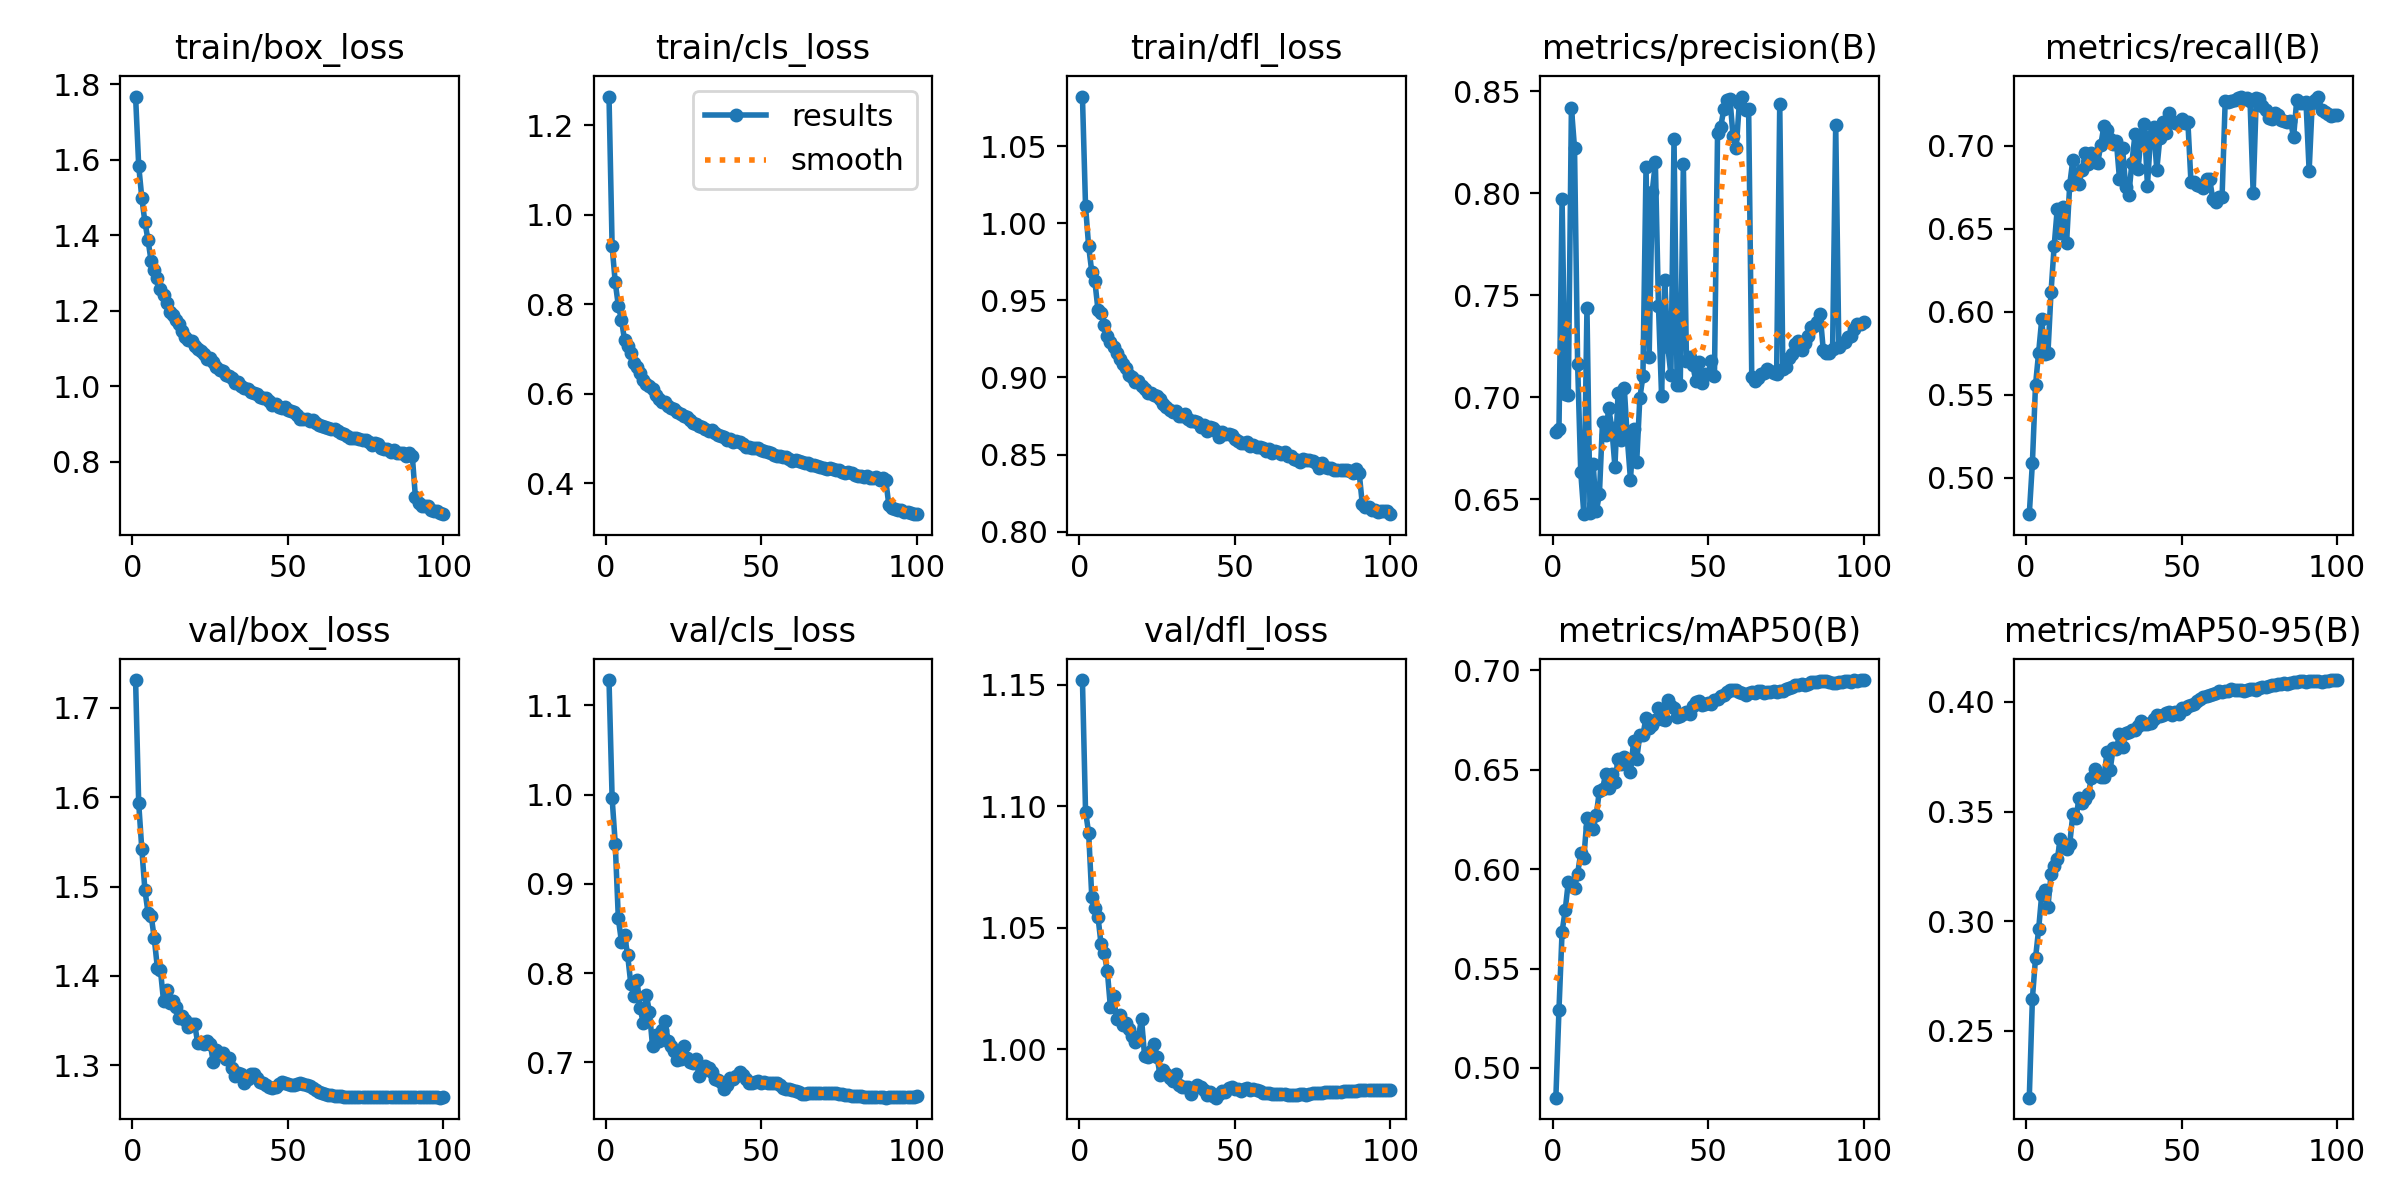

The file beside this chart, header and first rows:
epoch, time, train/box_loss, train/cls_loss, train/dfl_loss, metrics/precision(B), metrics/recall(B), metrics/mAP50(B), metrics/mAP50-95(B), val/box_loss, val/cls_loss, val/dfl_loss, lr/pg0, lr/pg1, lr/pg2
1, 305.2, 1.767, 1.265, 1.082, 0.6832, 0.478, 0.4851, 0.2196, 1.731, 1.128, 1.152, 0.000333, 0.000333, 0.06703
2, 605.9, 1.584, 0.9298, 1.011, 0.6844, 0.509, 0.5293, 0.2647, 1.593, 0.996, 1.098, 0.0006597, 0.0006597, 0.03403
3, 904.6, 1.499, 0.8493, 0.985, 0.7969, 0.5559, 0.5685, 0.2831, 1.542, 0.9452, 1.089, 0.0009799, 0.0009799, 0.001014
4, 1203, 1.435, 0.7967, 0.9686, 0.7016, 0.5753, 0.5793, 0.2963, 1.496, 0.8613, 1.063, 0.0009703, 0.0009703, 0.0009703
5, 1499, 1.387, 0.7653, 0.9624, 0.7011, 0.5955, 0.5936, 0.3121, 1.471, 0.8351, 1.058, 0.0009604, 0.0009604, 0.0009604
6, 1797, 1.331, 0.7197, 0.9438, 0.8417, 0.5746, 0.5923, 0.3143, 1.468, 0.843, 1.055, 0.0009505, 0.0009505, 0.0009505
7, 2094, 1.308, 0.7058, 0.9418, 0.8221, 0.5752, 0.5905, 0.3066, 1.442, 0.8199, 1.043, 0.0009406, 0.0009406, 0.0009406
8, 2393, 1.287, 0.69, 0.9342, 0.7163, 0.6122, 0.5978, 0.3214, 1.409, 0.7884, 1.039, 0.0009307, 0.0009307, 0.0009307
9, 2691, 1.258, 0.6693, 0.9271, 0.6634, 0.6397, 0.6081, 0.3253, 1.406, 0.7744, 1.032, 0.0009208, 0.0009208, 0.0009208
10, 2988, 1.242, 0.6608, 0.9231, 0.6427, 0.6622, 0.6058, 0.3283, 1.372, 0.7925, 1.017, 0.0009109, 0.0009109, 0.0009109
11, 3285, 1.221, 0.6462, 0.9198, 0.7436, 0.6476, 0.6256, 0.3377, 1.384, 0.7609, 1.022, 0.000901, 0.000901, 0.000901
12, 3582, 1.196, 0.6308, 0.9159, 0.6435, 0.6633, 0.6214, 0.334, 1.37, 0.7444, 1.012, 0.0008911, 0.0008911, 0.0008911
13, 3879, 1.188, 0.6224, 0.9119, 0.6673, 0.6418, 0.6204, 0.3328, 1.372, 0.7755, 1.014, 0.0008812, 0.0008812, 0.0008812
14, 4177, 1.175, 0.6161, 0.909, 0.6442, 0.6767, 0.6272, 0.3352, 1.365, 0.7567, 1.01, 0.0008713, 0.0008713, 0.0008713
15, 4474, 1.166, 0.6096, 0.9059, 0.6524, 0.6916, 0.6396, 0.3487, 1.353, 0.718, 1.011, 0.0008614, 0.0008614, 0.0008614
16, 4772, 1.148, 0.596, 0.9015, 0.6879, 0.6787, 0.6401, 0.3469, 1.355, 0.7306, 1.008, 0.0008515, 0.0008515, 0.0008515
17, 5069, 1.131, 0.5878, 0.9, 0.6815, 0.6774, 0.648, 0.3561, 1.351, 0.7234, 1.005, 0.0008416, 0.0008416, 0.0008416
18, 5367, 1.122, 0.5811, 0.897, 0.6947, 0.6857, 0.6407, 0.354, 1.342, 0.7367, 1.003, 0.0008317, 0.0008317, 0.0008317
19, 5665, 1.121, 0.581, 0.898, 0.6848, 0.6957, 0.6481, 0.3556, 1.346, 0.7462, 1.005, 0.0008218, 0.0008218, 0.0008218
20, 5962, 1.107, 0.5734, 0.8946, 0.6659, 0.6891, 0.644, 0.3581, 1.346, 0.7244, 1.013, 0.0008119, 0.0008119, 0.0008119
21, 6260, 1.099, 0.5671, 0.8925, 0.7022, 0.6961, 0.6555, 0.3652, 1.324, 0.7186, 0.9971, 0.000802, 0.000802, 0.000802
22, 6558, 1.093, 0.5657, 0.8901, 0.6789, 0.6903, 0.6529, 0.3693, 1.326, 0.7128, 0.997, 0.0007921, 0.0007921, 0.0007921
23, 6855, 1.086, 0.5601, 0.8899, 0.7048, 0.6897, 0.6564, 0.3665, 1.323, 0.7032, 0.9994, 0.0007822, 0.0007822, 0.0007822
24, 7154, 1.073, 0.5538, 0.8885, 0.6794, 0.7006, 0.6543, 0.3659, 1.327, 0.7038, 1.002, 0.0007723, 0.0007723, 0.0007723
25, 7451, 1.074, 0.5508, 0.8877, 0.6596, 0.7122, 0.6488, 0.3657, 1.323, 0.7179, 0.9967, 0.0007624, 0.0007624, 0.0007624
26, 7749, 1.064, 0.547, 0.886, 0.6845, 0.7098, 0.6643, 0.377, 1.304, 0.705, 0.9893, 0.0007525, 0.0007525, 0.0007525
27, 8046, 1.052, 0.5407, 0.883, 0.6684, 0.7042, 0.6554, 0.369, 1.317, 0.7003, 0.9914, 0.0007426, 0.0007426, 0.0007426
28, 8343, 1.043, 0.5352, 0.8806, 0.6995, 0.7012, 0.6676, 0.3792, 1.313, 0.699, 0.99, 0.0007327, 0.0007327, 0.0007327
29, 8640, 1.041, 0.533, 0.8792, 0.7103, 0.7029, 0.6675, 0.3784, 1.313, 0.7035, 0.9882, 0.0007228, 0.0007228, 0.0007228
30, 8938, 1.03, 0.5274, 0.8776, 0.8127, 0.6803, 0.6763, 0.3852, 1.307, 0.6843, 0.9868, 0.0007129, 0.0007129, 0.0007129
31, 9235, 1.028, 0.5258, 0.8781, 0.7199, 0.6985, 0.671, 0.3794, 1.308, 0.6907, 0.99, 0.000703, 0.000703, 0.000703
32, 9533, 1.021, 0.5221, 0.8749, 0.8007, 0.6755, 0.6728, 0.3857, 1.296, 0.6964, 0.9851, 0.0006931, 0.0006931, 0.0006931
33, 9830, 1.01, 0.516, 0.8753, 0.815, 0.6703, 0.6749, 0.3861, 1.288, 0.6942, 0.9846, 0.0006832, 0.0006832, 0.0006832
34, 10128, 1.011, 0.5193, 0.8763, 0.7447, 0.69, 0.6812, 0.3873, 1.291, 0.6897, 0.9845, 0.0006733, 0.0006733, 0.0006733
35, 10424, 1.001, 0.5112, 0.8728, 0.7006, 0.7069, 0.6755, 0.3874, 1.291, 0.6816, 0.9847, 0.0006634, 0.0006634, 0.0006634
36, 10722, 0.995, 0.5084, 0.8719, 0.7577, 0.6861, 0.675, 0.3892, 1.281, 0.6806, 0.9818, 0.0006535, 0.0006535, 0.0006535
37, 11020, 0.9939, 0.506, 0.8715, 0.7248, 0.7068, 0.6851, 0.3913, 1.284, 0.6786, 0.9842, 0.0006436, 0.0006436, 0.0006436
38, 11318, 0.9856, 0.5021, 0.8713, 0.7109, 0.7134, 0.682, 0.3899, 1.29, 0.6703, 0.9854, 0.0006337, 0.0006337, 0.0006337
39, 11615, 0.9812, 0.4962, 0.8681, 0.8264, 0.6762, 0.6809, 0.3898, 1.29, 0.6748, 0.9844, 0.0006238, 0.0006238, 0.0006238
40, 11912, 0.9793, 0.4982, 0.869, 0.7058, 0.706, 0.6764, 0.3902, 1.285, 0.683, 0.9832, 0.0006139, 0.0006139, 0.0006139
41, 12210, 0.9721, 0.4928, 0.8654, 0.7062, 0.7117, 0.6771, 0.3922, 1.281, 0.6815, 0.9813, 0.000604, 0.000604, 0.000604
42, 12507, 0.9695, 0.4944, 0.8678, 0.8141, 0.6857, 0.6781, 0.3942, 1.281, 0.6843, 0.9823, 0.0005941, 0.0005941, 0.0005941
43, 12805, 0.9677, 0.4909, 0.8673, 0.7177, 0.7049, 0.6791, 0.3938, 1.277, 0.6895, 0.9809, 0.0005842, 0.0005842, 0.0005842
44, 13103, 0.9602, 0.4869, 0.8651, 0.7197, 0.7143, 0.6783, 0.3939, 1.276, 0.6864, 0.9801, 0.0005743, 0.0005743, 0.0005743
45, 13400, 0.9512, 0.4811, 0.8614, 0.716, 0.7077, 0.6819, 0.3951, 1.274, 0.6817, 0.9815, 0.0005644, 0.0005644, 0.0005644
46, 13698, 0.9525, 0.4817, 0.8649, 0.708, 0.72, 0.6841, 0.3956, 1.276, 0.6771, 0.9827, 0.0005545, 0.0005545, 0.0005545
47, 13996, 0.9453, 0.4784, 0.8634, 0.7175, 0.715, 0.6845, 0.3939, 1.279, 0.6774, 0.9825, 0.0005446, 0.0005446, 0.0005446
48, 14294, 0.9433, 0.4781, 0.8633, 0.7069, 0.7137, 0.6827, 0.3952, 1.281, 0.6778, 0.9842, 0.0005347, 0.0005347, 0.0005347
49, 14592, 0.9447, 0.4779, 0.8625, 0.7114, 0.7137, 0.683, 0.3947, 1.28, 0.6787, 0.9845, 0.0005248, 0.0005248, 0.0005248
50, 14889, 0.9364, 0.4732, 0.8602, 0.7112, 0.7161, 0.6835, 0.3973, 1.278, 0.6766, 0.9835, 0.0005149, 0.0005149, 0.0005149
51, 15187, 0.9349, 0.4713, 0.8588, 0.7177, 0.7141, 0.683, 0.397, 1.278, 0.6785, 0.9838, 0.000505, 0.000505, 0.000505
52, 15484, 0.9307, 0.4696, 0.8576, 0.7103, 0.7146, 0.6852, 0.3983, 1.277, 0.6766, 0.983, 0.0004951, 0.0004951, 0.0004951
53, 15782, 0.924, 0.4676, 0.8573, 0.8294, 0.6781, 0.6854, 0.3986, 1.278, 0.6765, 0.9838, 0.0004852, 0.0004852, 0.0004852
54, 16080, 0.9148, 0.4629, 0.8583, 0.8323, 0.6786, 0.6874, 0.399, 1.28, 0.6772, 0.9841, 0.0004753, 0.0004753, 0.0004753
55, 16378, 0.9131, 0.4604, 0.8558, 0.8409, 0.6766, 0.6878, 0.4005, 1.279, 0.6766, 0.9834, 0.0004654, 0.0004654, 0.0004654
56, 16676, 0.9143, 0.4605, 0.8565, 0.8457, 0.6761, 0.689, 0.4014, 1.278, 0.675, 0.9835, 0.0004555, 0.0004555, 0.0004555
57, 16974, 0.908, 0.4574, 0.8547, 0.8459, 0.6744, 0.6902, 0.4022, 1.277, 0.6717, 0.9835, 0.0004456, 0.0004456, 0.0004456
58, 17271, 0.9107, 0.4584, 0.8546, 0.8277, 0.6798, 0.69, 0.4026, 1.274, 0.6708, 0.983, 0.0004357, 0.0004357, 0.0004357
59, 17568, 0.9018, 0.4537, 0.854, 0.8221, 0.6801, 0.6901, 0.403, 1.272, 0.6702, 0.9821, 0.0004258, 0.0004258, 0.0004258
60, 17866, 0.8985, 0.4503, 0.8526, 0.844, 0.6682, 0.6891, 0.4037, 1.27, 0.6693, 0.9819, 0.0004159, 0.0004159, 0.0004159
... 40 more rows
